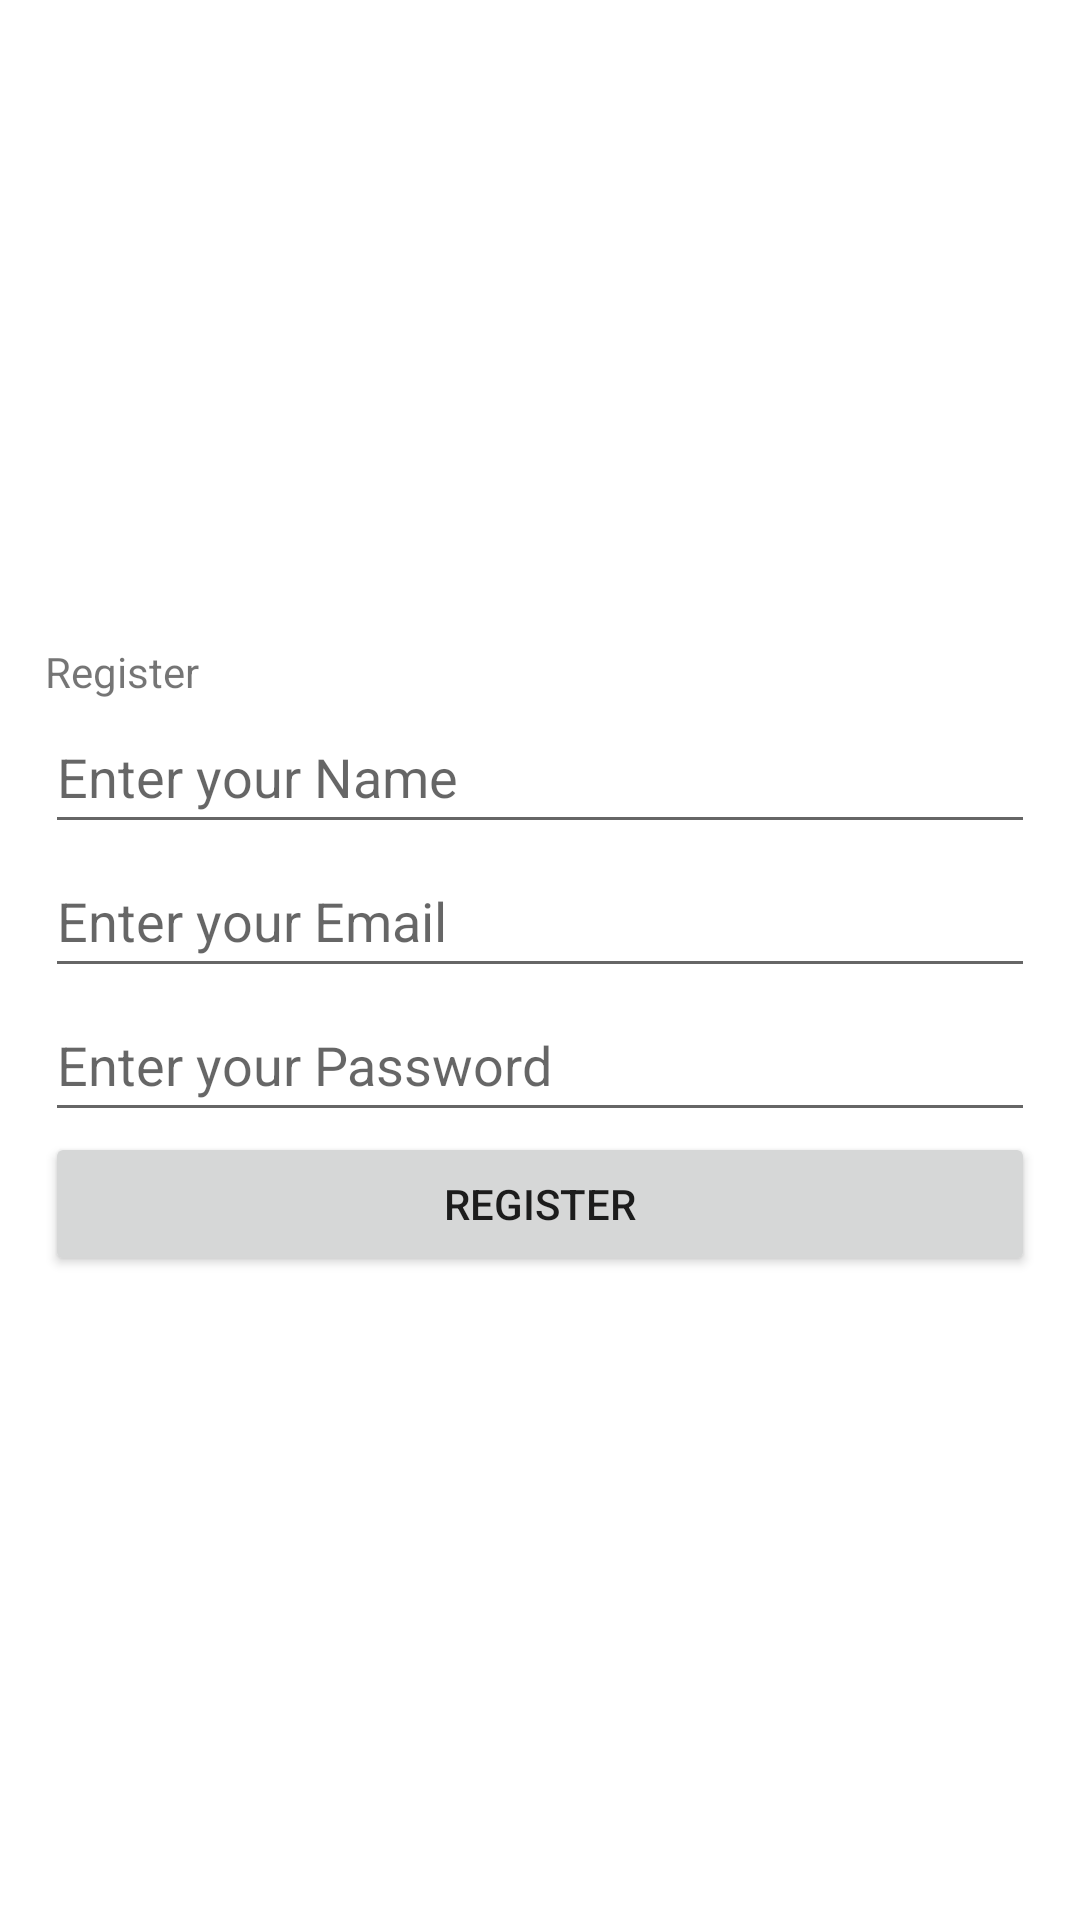

Produce the Android XML layout that renders to this screen, including the resource entries it uses.
<!-- AndroidManifest.xml: application theme Theme.ForeverTraders -->
<!-- res/layout/activity_seassion.xml -->
<?xml version="1.0" encoding="utf-8"?>
<LinearLayout xmlns:android="http://schemas.android.com/apk/res/android"
    xmlns:app="http://schemas.android.com/apk/res-auto"
    xmlns:tools="http://schemas.android.com/tools"
    android:layout_width="match_parent"
    android:gravity="center_vertical"
    android:orientation="vertical"
    android:padding="15dp"
    android:layout_height="match_parent"
    tools:context=".SeassionActivity">

        
        <TextView
            android:layout_width="wrap_content"
            android:layout_height="wrap_content"
            android:text="Register" />

        
    <EditText
        android:id="@+id/name_text"
        android:layout_width="match_parent"
        android:layout_height="wrap_content"
        android:hint="Enter your Name"
        android:minHeight="48dp"
        tools:ignore="TextContrastCheck" />

        
    <EditText
        android:id="@+id/email_text"
        android:layout_width="match_parent"
        android:layout_height="wrap_content"
        android:hint="Enter your Email"
        android:minHeight="48dp"
        tools:ignore="TextContrastCheck" />

    <EditText
        android:id="@+id/passwd"
        android:layout_width="match_parent"
        android:layout_height="wrap_content"
        android:hint="Enter your Password"
        android:inputType="textPassword"
        android:minHeight="48dp"
        android:importantForAutofill="no" />

        
    <Button
        android:id="@+id/btnregister"
        android:layout_width="match_parent"
        android:layout_height="wrap_content"
        android:text="Register"
        tools:ignore="DuplicateSpeakableTextCheck" />

        
        <ProgressBar
            android:id="@+id/progressbar"
            android:layout_width="wrap_content"
            android:layout_height="wrap_content"
            android:visibility="gone" />
    </LinearLayout>
<!-- resources referenced by this layout -->
<resources>
  <style name="Theme.ForeverTraders" parent="Theme.MaterialComponents.DayNight.DarkActionBar">
          
          <item name="colorPrimary">@color/purple_500</item>
          <item name="colorPrimaryVariant">@color/purple_700</item>
          <item name="colorOnPrimary">@color/white</item>
          
          <item name="colorSecondary">@color/teal_200</item>
          <item name="colorSecondaryVariant">@color/teal_700</item>
          <item name="colorOnSecondary">@color/black</item>
          
          <item name="android:statusBarColor" tools:targetApi="l">?attr/colorPrimaryVariant</item>
          
      </style>
  <color name="purple_500">#262626</color>
  <color name="purple_700">#262626</color>
  <color name="white">#FFFFFFFF</color>
  <color name="teal_200">#262626</color>
  <color name="teal_700">#262626</color>
  <color name="black">#FF000000</color>
</resources>
